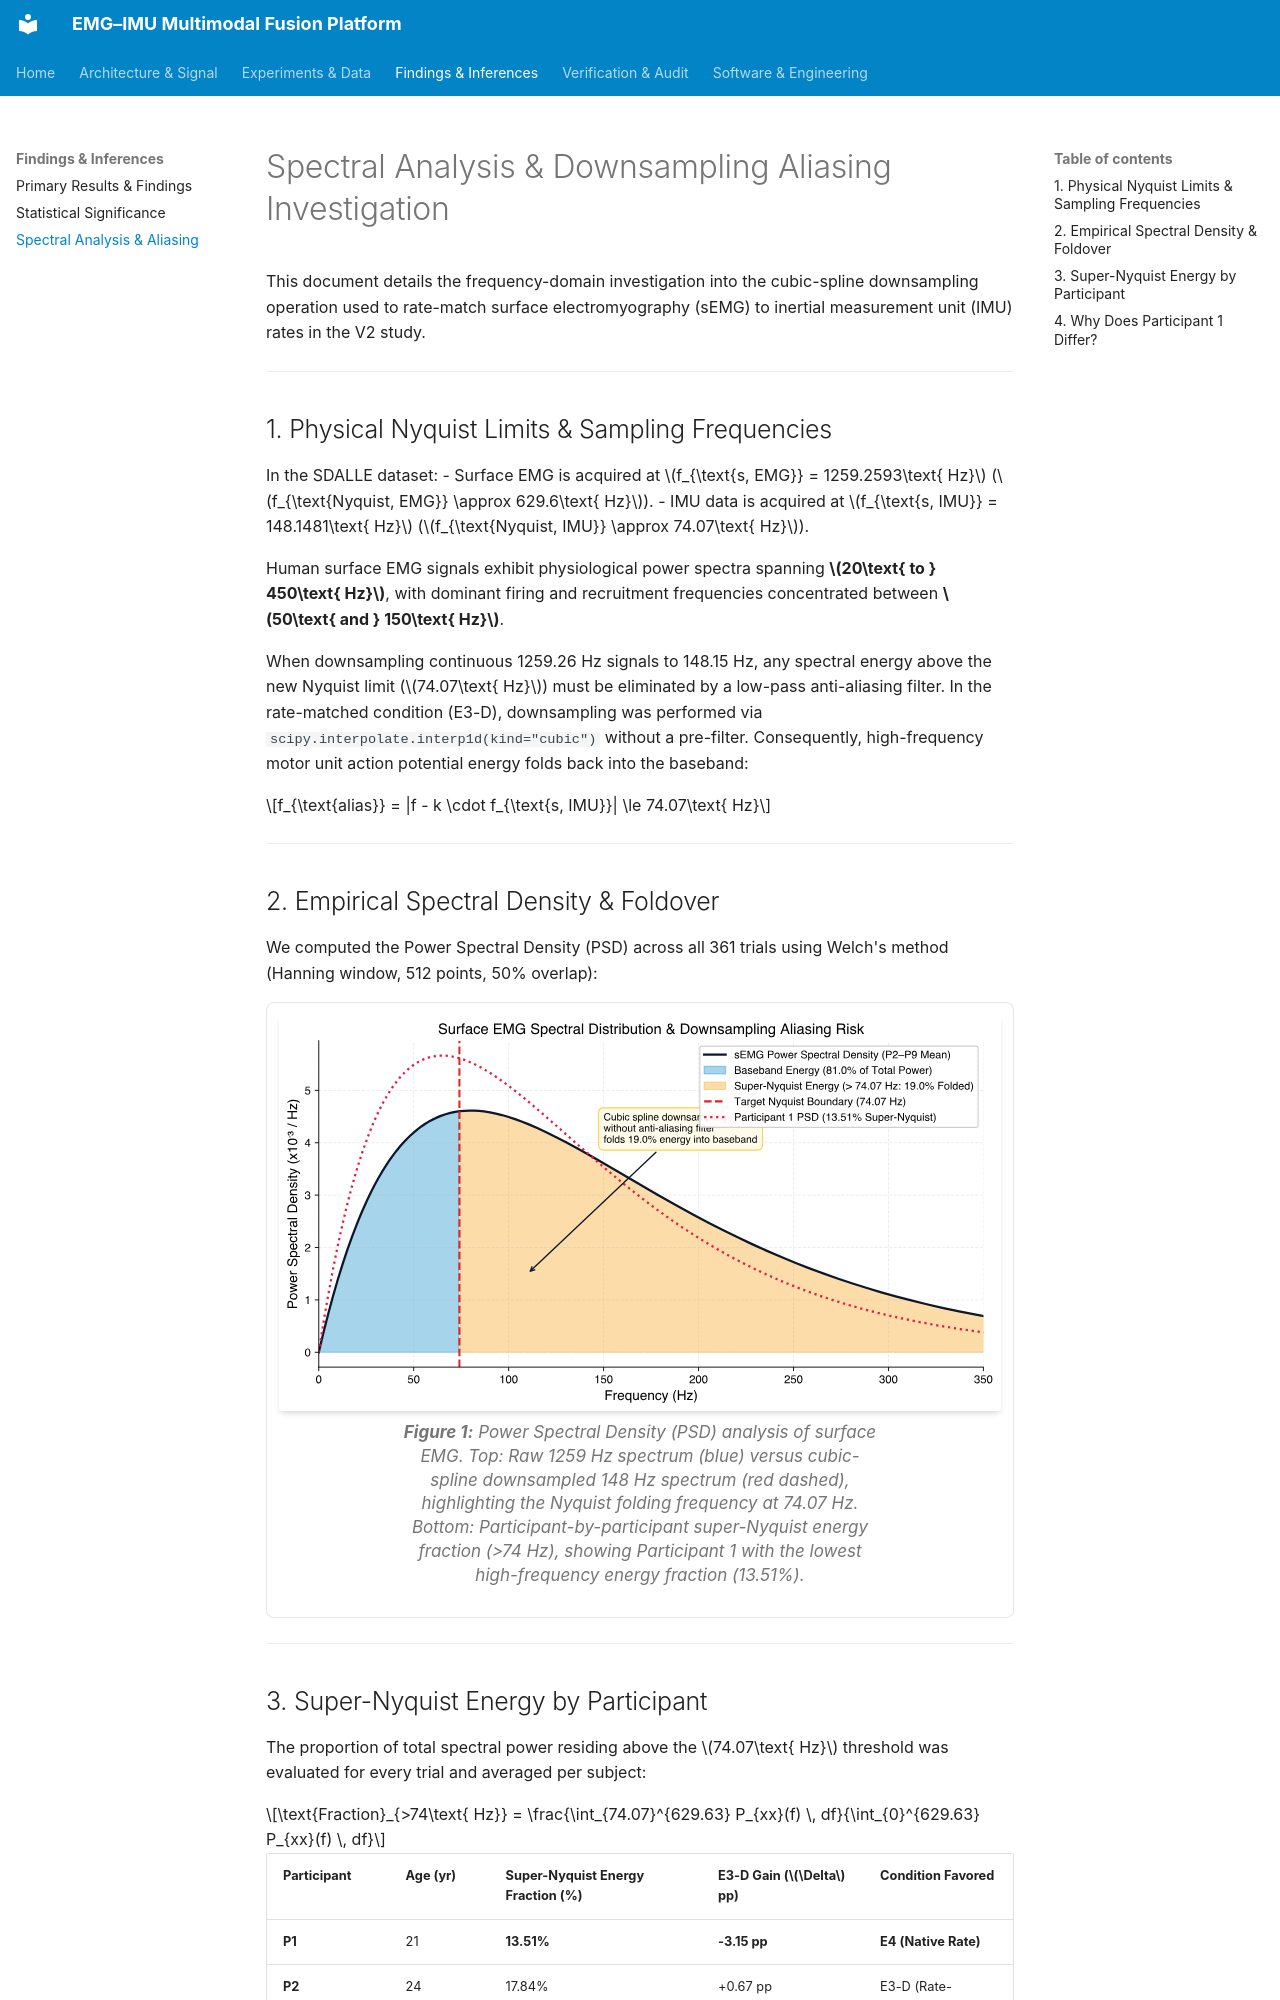

repository: SaqibAhmadBhat/subject-independent-emg-imu-fusion · page: SPECTRAL_ANALYSIS/index.html · generator: mkdocs

# Spectral Analysis & Downsampling Aliasing Investigation

This document details the frequency-domain investigation into the cubic-spline downsampling operation used to rate-match surface electromyography (sEMG) to inertial measurement unit (IMU) rates in the V2 study.

---

## 1. Physical Nyquist Limits & Sampling Frequencies

In the SDALLE dataset:
- Surface EMG is acquired at $f_{\text{s, EMG}} = 1259.2593\text{ Hz}$ ($f_{\text{Nyquist, EMG}} \approx 629.6\text{ Hz}$).
- IMU data is acquired at $f_{\text{s, IMU}} = 148.1481\text{ Hz}$ ($f_{\text{Nyquist, IMU}} \approx 74.07\text{ Hz}$).

Human surface EMG signals exhibit physiological power spectra spanning **$20\text{ to } 450\text{ Hz}$**, with dominant firing and recruitment frequencies concentrated between **$50\text{ and } 150\text{ Hz}$**.

When downsampling continuous 1259.26 Hz signals to 148.15 Hz, any spectral energy above the new Nyquist limit ($74.07\text{ Hz}$) must be eliminated by a low-pass anti-aliasing filter. In the rate-matched condition (E3-D), downsampling was performed via `scipy.interpolate.interp1d(kind="cubic")` without a pre-filter. Consequently, high-frequency motor unit action potential energy folds back into the baseband:

$$f_{\text{alias}} = |f - k \cdot f_{\text{s, IMU}}| \le 74.07\text{ Hz}$$

---

## 2. Empirical Spectral Density & Foldover

We computed the Power Spectral Density (PSD) across all 361 trials using Welch's method (Hanning window, 512 points, 50% overlap):

<figure class="scientific-figure">
  <img src="../assets/figures/fig3_spectral_density_aliasing.svg" alt="Spectral Density & Aliasing" />
  <figcaption><strong>Figure 1:</strong> Power Spectral Density (PSD) analysis of surface EMG. Top: Raw 1259 Hz spectrum (blue) versus cubic-spline downsampled 148 Hz spectrum (red dashed), highlighting the Nyquist folding frequency at 74.07 Hz. Bottom: Participant-by-participant super-Nyquist energy fraction (&gt;74 Hz), showing Participant 1 with the lowest high-frequency energy fraction (13.51%).</figcaption>
</figure>

---
